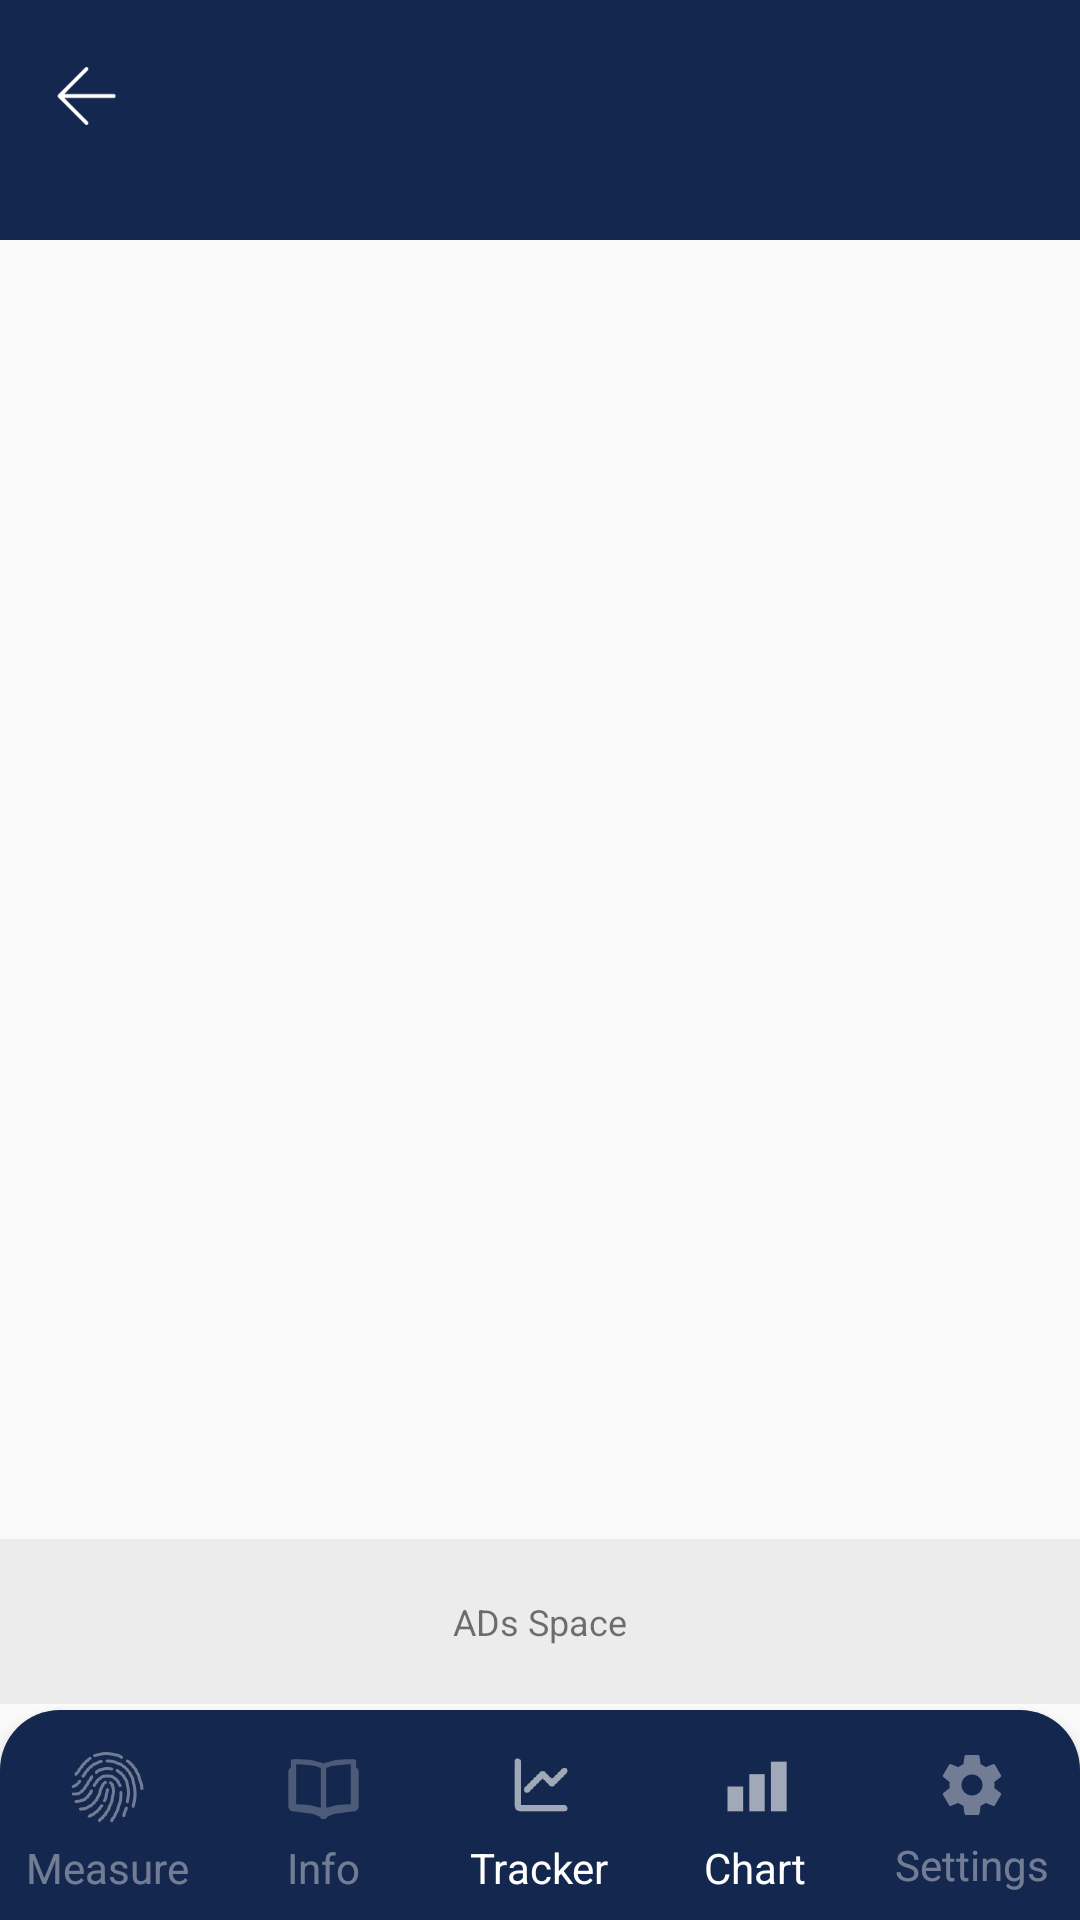

This screen was rendered from an Android layout file. Write that file and the resources it references.
<!-- AndroidManifest.xml: application theme AppTheme.HeartBeatFlash -->
<!-- res/layout/activity_heart_rate.xml -->
<?xml version="1.0" encoding="utf-8"?>
<RelativeLayout xmlns:android="http://schemas.android.com/apk/res/android"
    xmlns:app="http://schemas.android.com/apk/res-auto"
    android:layout_width="match_parent"
    android:layout_height="match_parent">

    <RelativeLayout
        android:layout_width="match_parent"
        android:layout_height="@dimen/_80sdp"
        android:layout_gravity="top|center_vertical|center_horizontal|center"
        android:background="@color/primary_light" />

    <LinearLayout
        android:layout_width="match_parent"
        android:layout_height="match_parent"
        android:orientation="vertical">

        <RelativeLayout
            android:layout_width="match_parent"
            android:layout_height="0dp"
            android:layout_weight="1"
            app:layout_constraintBottom_toTopOf="@+id/linearLayout2"
            app:layout_constraintEnd_toEndOf="parent"
            app:layout_constraintStart_toStartOf="parent"
            app:layout_constraintTop_toTopOf="parent">

            <androidx.fragment.app.FragmentContainerView
                android:id="@+id/fragment_container_view"
                android:layout_width="match_parent"
                android:layout_height="match_parent" />

            <androidx.appcompat.widget.AppCompatImageView
                android:id="@+id/img_back"
                android:layout_width="@dimen/_30sdp"
                android:layout_height="@dimen/_30sdp"
                android:layout_alignParentStart="true"
                android:layout_alignParentTop="true"
                android:layout_centerInParent="true"
                android:layout_marginLeft="@dimen/_14sdp"
                android:layout_marginTop="@dimen/_17sdp"
                android:background="?attr/selectableItemBackgroundBorderless"
                android:padding="@dimen/_2sdp"
                android:src="@drawable/ic_back" />
        </RelativeLayout>

        <RelativeLayout
            android:layout_width="match_parent"
            android:layout_height="55dp"
            android:layout_marginBottom="2dp"
            android:orientation="vertical">
            <TextView
                android:layout_width="match_parent"
                android:layout_height="match_parent"
                android:layout_centerInParent="true"
                android:background="@color/gray2"
                android:gravity="center"
                android:textSize="12sp"
                android:text="ADs Space"/>

            <LinearLayout
                android:id="@+id/adView"
                android:layout_width="match_parent"
                android:layout_height="match_parent"
                android:layout_alignParentBottom="true"
                android:orientation="vertical" />
        </RelativeLayout>

        <LinearLayout
            android:id="@+id/linearLayout2"
            android:layout_width="match_parent"
            android:layout_height="wrap_content"
            android:background="@drawable/top_rounded"
            android:backgroundTint="@color/primary_light"
            android:elevation="5dp"
            android:orientation="vertical"
            app:layout_constraintBottom_toBottomOf="parent">

            <LinearLayout
                android:layout_width="match_parent"
                android:layout_height="wrap_content"
                android:orientation="horizontal">

                <LinearLayout
                    android:id="@+id/measureV"
                    android:layout_width="0dp"
                    android:layout_height="wrap_content"
                    android:layout_weight="1"
                    android:alpha="0.4"
                    android:background="?attr/selectableItemBackground"
                    android:orientation="vertical"
                    android:padding="8dp">

                    <ImageView
                        android:layout_width="@dimen/_35sdp"
                        android:layout_height="@dimen/_35sdp"
                        android:layout_gravity="center"
                        android:padding="5dp"
                        android:src="@drawable/finger"
                        app:tint="@color/white" />

                    <TextView
                        android:layout_width="wrap_content"
                        android:layout_height="wrap_content"
                        android:layout_gravity="center"
                        android:gravity="center"
                        android:text="@string/measure"
                        android:textAppearance="@style/TextAppearance.AppCompat.Small"
                        android:textColor="@color/white" />
                </LinearLayout>

                <LinearLayout
                    android:id="@+id/infoV"
                    android:layout_width="0dp"
                    android:layout_height="wrap_content"
                    android:layout_weight="1"
                    android:alpha="0.4"
                    android:background="?attr/selectableItemBackground"
                    android:orientation="vertical"
                    android:padding="8dp">

                    <ImageView
                        android:layout_width="@dimen/_35sdp"
                        android:layout_height="@dimen/_35sdp"
                        android:layout_gravity="center"
                        android:padding="5dp"
                        android:src="@drawable/menu_book"
                        app:tint="@color/white" />

                    <TextView
                        android:layout_width="wrap_content"
                        android:layout_height="wrap_content"
                        android:layout_gravity="center"
                        android:gravity="center"
                        android:text="@string/info"
                        android:textAppearance="@style/TextAppearance.AppCompat.Small"
                        android:textColor="@color/white" />
                </LinearLayout>

                <LinearLayout
                    android:id="@+id/trackerV"
                    android:layout_width="0dp"
                    android:layout_height="wrap_content"
                    android:layout_weight="1"
                    android:background="?attr/selectableItemBackground"
                    android:orientation="vertical"
                    android:padding="8dp">

                    <ImageView
                        android:layout_width="@dimen/_35sdp"
                        android:layout_height="@dimen/_35sdp"
                        android:layout_gravity="center"
                        android:padding="5dp"
                        android:src="@drawable/tracker"
                        app:tint="@color/white" />

                    <TextView
                        android:layout_width="wrap_content"
                        android:layout_height="wrap_content"
                        android:layout_gravity="center"
                        android:gravity="center"
                        android:text="@string/tracker"
                        android:textAppearance="@style/TextAppearance.AppCompat.Small"
                        android:textColor="@color/white" />
                </LinearLayout>

                <LinearLayout
                    android:id="@+id/chartV"
                    android:layout_width="0dp"
                    android:layout_height="wrap_content"
                    android:layout_weight="1"
                    android:background="?attr/selectableItemBackground"
                    android:orientation="vertical"
                    android:padding="8dp">

                    <ImageView
                        android:layout_width="@dimen/_35sdp"
                        android:layout_height="@dimen/_35sdp"
                        android:layout_gravity="center"
                        android:padding="5dp"
                        android:src="@drawable/chart"
                        app:tint="@color/white" />

                    <TextView
                        android:layout_width="wrap_content"
                        android:layout_height="wrap_content"
                        android:layout_gravity="center"
                        android:gravity="center"
                        android:text="@string/chart"
                        android:textAppearance="@style/TextAppearance.AppCompat.Small"
                        android:textColor="@color/white" />
                </LinearLayout>

                <LinearLayout
                    android:id="@+id/settings"
                    android:layout_width="0dp"
                    android:layout_height="wrap_content"
                    android:layout_weight="1"
                    android:alpha="0.4"
                    android:background="?attr/selectableItemBackground"
                    android:orientation="vertical"
                    android:padding="8dp">

                    <ImageView
                        android:layout_width="wrap_content"
                        android:layout_height="wrap_content"
                        android:layout_gravity="center"
                        android:padding="5dp"
                        android:src="@drawable/ic_round_settings_24"
                        app:tint="@color/white" />

                    <TextView
                        android:layout_width="wrap_content"
                        android:layout_height="wrap_content"
                        android:layout_gravity="center"
                        android:gravity="center"
                        android:text="@string/settings"
                        android:textAppearance="@style/TextAppearance.AppCompat.Small"
                        android:textColor="@color/white" />
                </LinearLayout>
            </LinearLayout>
        </LinearLayout>
    </LinearLayout>
</RelativeLayout>
<!-- resources referenced by this layout -->
<resources>
  <color name="gray2">#ececec</color>
  <color name="primary_light">#14274E</color>
  <color name="white">#FFFFFFFF</color>
  <dimen name="_14sdp">14dp</dimen>
  <dimen name="_17sdp">17dp</dimen>
  <dimen name="_2sdp">2dp</dimen>
  <dimen name="_30sdp">30dp</dimen>
  <dimen name="_35sdp">35dp</dimen>
  <dimen name="_80sdp">80dp</dimen>
  <!-- drawable chart: png bitmap (drawable, 2201 bytes) -->
  <!-- drawable finger: png bitmap (drawable, 27884 bytes) -->
  <!-- drawable ic_back: png bitmap (drawable, 289 bytes) -->
  <!-- drawable ic_round_settings_24 (drawable) -->
  <?xml version="1.0" encoding="utf-8"?>
  <vector xmlns:android="http://schemas.android.com/apk/res/android" xmlns:app="http://schemas.android.com/apk/res-auto" xmlns:aapt="http://schemas.android.com/aapt" android:tint="#ffffff" android:height="24dp" android:width="24dp" android:viewportWidth="24" android:viewportHeight="24">
      <path android:fillColor="#ffffff" android:pathData="M19.43,12.98c0.04,-0.32 0.07,-0.64 0.07,-0.98s-0.03,-0.66 -0.07,-0.98l2.11,-1.65c0.19,-0.15 0.24,-0.42 0.12,-0.64l-2,-3.46c-0.12,-0.22 -0.39,-0.3 -0.61,-0.22l-2.49,1c-0.52,-0.4 -1.08,-0.73 -1.69,-0.98l-0.38,-2.65C14.46,2.18 14.25,2 14,2h-4c-0.25,0 -0.46,0.18 -0.49,0.42l-0.38,2.65c-0.61,0.25 -1.17,0.59 -1.69,0.98l-2.49,-1c-0.23,-0.09 -0.49,0 -0.61,0.22l-2,3.46c-0.13,0.22 -0.07,0.49 0.12,0.64l2.11,1.65c-0.04,0.32 -0.07,0.65 -0.07,0.98s0.03,0.66 0.07,0.98l-2.11,1.65c-0.19,0.15 -0.24,0.42 -0.12,0.64l2,3.46c0.12,0.22 0.39,0.3 0.61,0.22l2.49,-1c0.52,0.4 1.08,0.73 1.69,0.98l0.38,2.65c0.03,0.24 0.24,0.42 0.49,0.42h4c0.25,0 0.46,-0.18 0.49,-0.42l0.38,-2.65c0.61,-0.25 1.17,-0.59 1.69,-0.98l2.49,1c0.23,0.09 0.49,0 0.61,-0.22l2,-3.46c0.12,-0.22 0.07,-0.49 -0.12,-0.64l-2.11,-1.65zM12,15.5c-1.93,0 -3.5,-1.57 -3.5,-3.5s1.57,-3.5 3.5,-3.5 3.5,1.57 3.5,3.5 -1.57,3.5 -3.5,3.5z"/>
  </vector>
  <!-- drawable menu_book: png bitmap (drawable, 7159 bytes) -->
  <!-- drawable top_rounded (drawable) -->
  <?xml version="1.0" encoding="utf-8"?>
  <shape xmlns:android="http://schemas.android.com/apk/res/android" xmlns:app="http://schemas.android.com/apk/res-auto" xmlns:aapt="http://schemas.android.com/aapt">
      <solid android:color="#fff"/>
      <corners android:topLeftRadius="20dp" android:topRightRadius="20dp"/>
  </shape>
  <!-- drawable tracker: png bitmap (drawable, 5987 bytes) -->
  <string name="chart">Chart</string>
  <string name="info">Info</string>
  <string name="measure">Measure</string>
  <string name="settings">Settings</string>
  <string name="tracker">Tracker</string>
  <style name="AppTheme.HeartBeatFlash" parent="Theme.AppCompat.Light.NoActionBar">
          <item name="android:statusBarColor">@color/bg</item>
          <item name="colorOnPrimary">@color/primaryDark</item>
          <item name="colorOnSecondary">@color/primaryAccent</item>
          <item name="colorPrimary">@color/primaryDark</item>
          <item name="colorPrimaryVariant">@color/primaryDark</item>
          <item name="colorSecondary">@color/primaryAccent</item>
          <item name="colorSecondaryVariant">@color/primaryAccent</item>
          <item name="android:textColorSecondary">@color/black</item>
      </style>
  <color name="bg">#021b3c</color>
  <color name="primaryDark">#ffffff</color>
  <color name="primaryAccent">#ffffff</color>
  <color name="black">#FF000000</color>
</resources>
